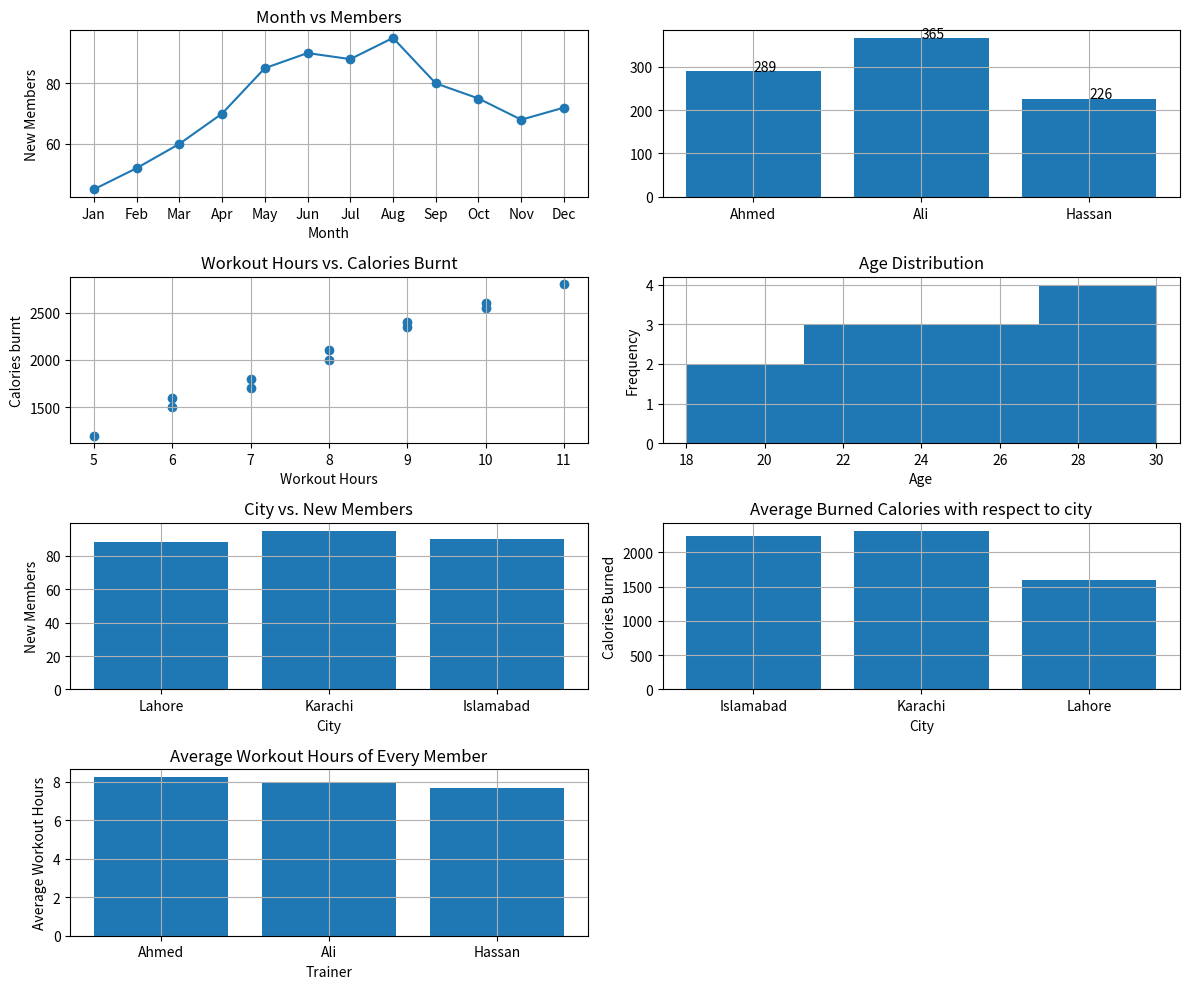

Generate this figure with matplotlib:
import pandas as pd
import matplotlib.pyplot as plt

gym = {
    "Member_ID":[101,102,103,104,105,106,107,108,109,110,111,112],

    "Month":[
        "Jan","Feb","Mar","Apr","May","Jun",
        "Jul","Aug","Sep","Oct","Nov","Dec"
    ],

    "New_Members":[
        45,52,60,70,85,90,
        88,95,80,75,68,72
    ],

    "Trainer":[
        "Ali","Ahmed","Ali","Hassan","Ahmed","Ali",
        "Hassan","Ali","Ahmed","Ali","Hassan","Ahmed"
    ],

    "Workout_Hours":[
        5,7,8,6,9,10,
        8,11,7,6,9,10
    ],

    "Calories_Burned":[
        1200,1700,2000,1500,2400,2600,
        2100,2800,1800,1600,2350,2550
    ],

    "Age":[
        18,20,22,25,24,27,
        30,28,26,21,23,29
    ],

    "City":[
        "Lahore","Karachi","Islamabad","Lahore",
        "Karachi","Islamabad","Lahore",
        "Karachi","Islamabad","Lahore",
        "Karachi","Islamabad"
    ]
}

df = pd.DataFrame(gym)

trainer_df = df.groupby("Trainer")["New_Members"].sum()
print(trainer_df.to_string(index=False))
print(df.to_string(index=False))



plt.figure(figsize=(12, 10))
plt.subplots_adjust(wspace=0.8, hspace=0.8)

# which month has more members
plt.subplot(4, 2, 1)
plt.plot(df["Month"], df["New_Members"],label="line", marker="o")
plt.title("Month vs Members")
plt.xlabel("Month")
plt.ylabel("New Members")
plt.grid(True)

# total new members trained each year
plt.subplot(4, 2, 2)
plt.bar(trainer_df.index, trainer_df.values, label="bar")
for i, value in enumerate(trainer_df.values):
    plt.text(i, value+1, str(value))
plt.grid(True)

# relation between workout hours and calories burned
plt.subplot(4, 2, 3)
plt.scatter(x=df["Workout_Hours"], y=df["Calories_Burned"], marker="o")
plt.xlabel("Workout Hours")
plt.ylabel("Calories burnt")
plt.title("Workout Hours vs. Calories Burnt")
plt.grid(True)

# age disatribution
plt.subplot(4, 2, 4)
plt.hist(df["Age"], bins=4),
plt.title("Age Distribution")
plt.xlabel("Age")
plt.ylabel("Frequency")
plt.grid(True)

# city vs new members
plt.subplot(4, 2, 5)
plt.bar(df["City"], df["New_Members"])
plt.title("City vs. New Members")
plt.xlabel("City")
plt.ylabel("New Members")
plt.grid(True)

# city members average burnt calories
avg_burnt_cals = df.groupby("City")["Calories_Burned"].mean()
plt.subplot(4, 2, 6)
plt.bar(avg_burnt_cals.index, avg_burnt_cals.values)
plt.title("Average Burned Calories with respect to city")
plt.xlabel("City")
plt.ylabel("Calories Burned")
plt.grid(True)

# AVERAGE WORKOUT HOURS OF EVERY trainer

avg_workout_hours = df.groupby("Trainer")["Workout_Hours"].mean()
plt.subplot(4, 2, 7)
plt.bar(avg_workout_hours.index, avg_workout_hours.values)
plt.title("Average Workout Hours of Every Member")
plt.xlabel("Trainer")
plt.ylabel("Average Workout Hours")
plt.grid(True)

plt.tight_layout()
plt.show()
